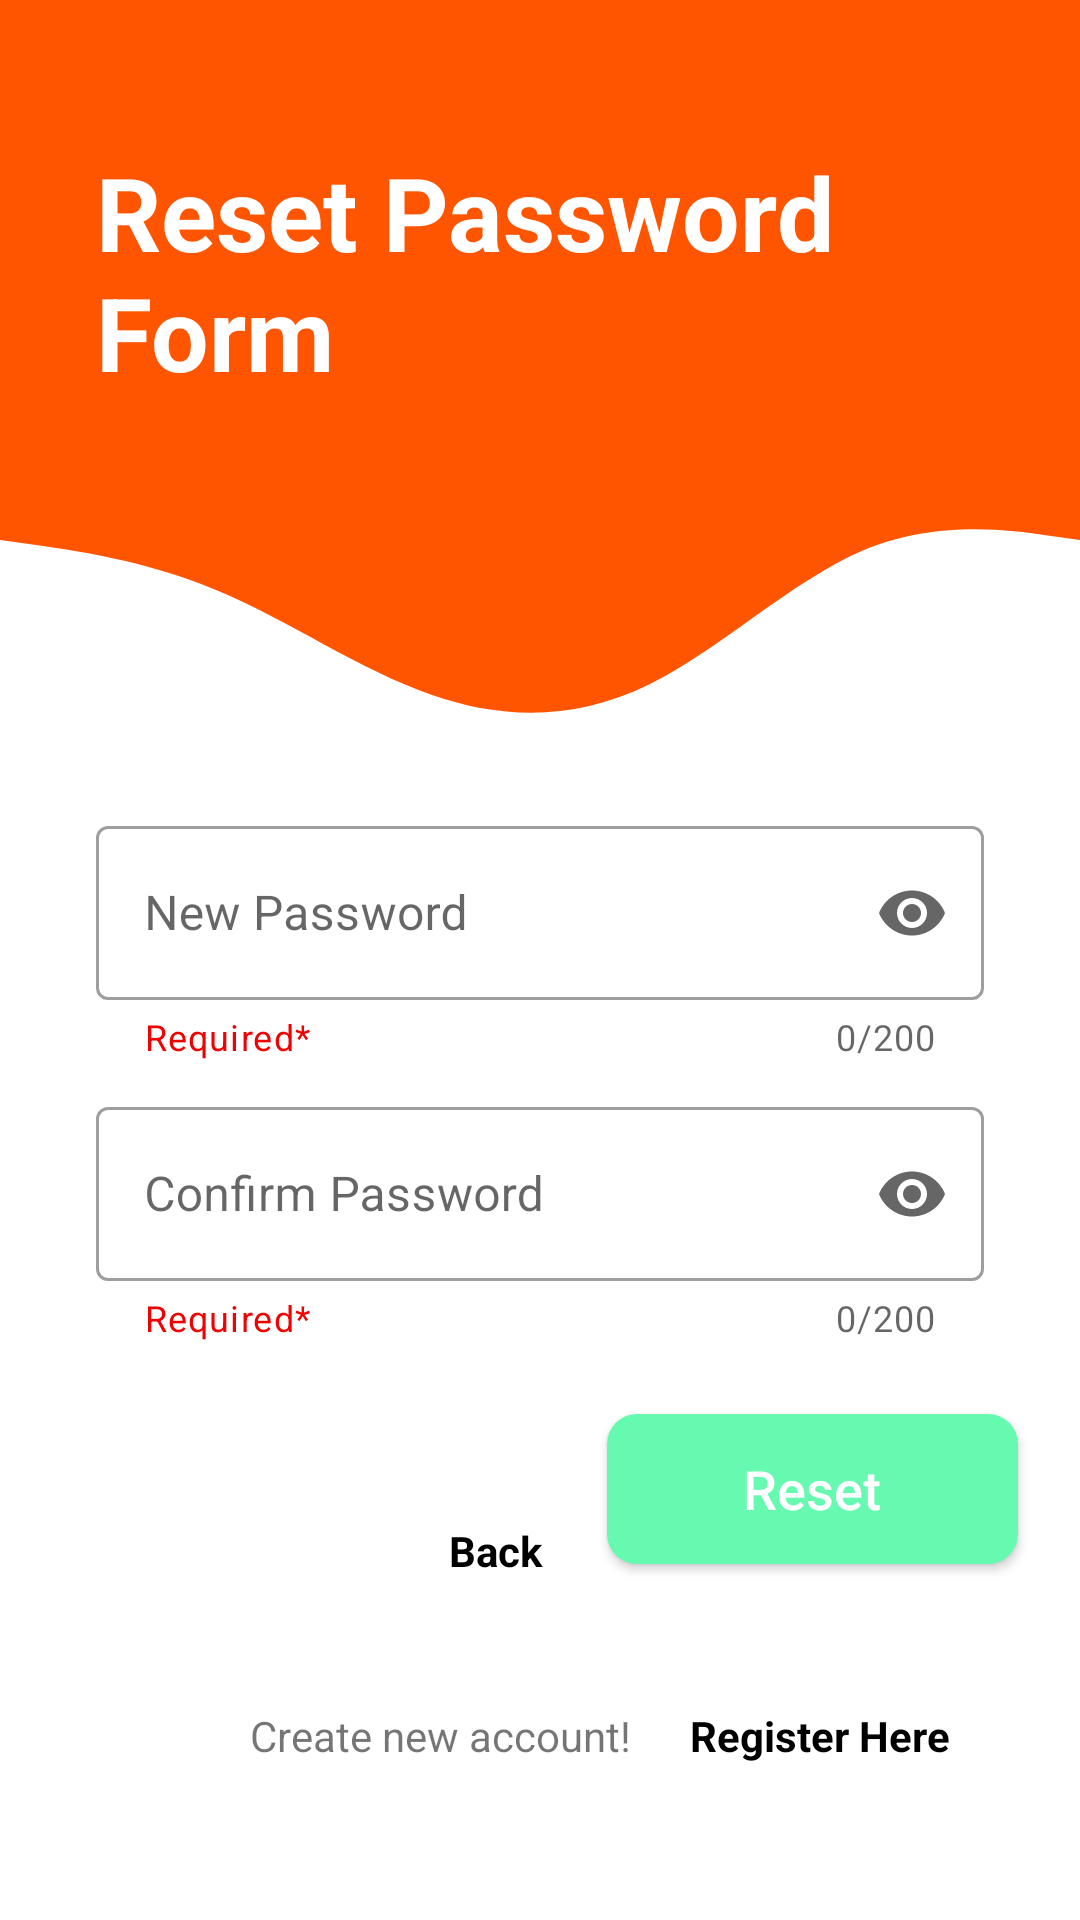

Produce the Android XML layout that renders to this screen, including the resource entries it uses.
<!-- AndroidManifest.xml: application theme Theme.QuizWithFAB -->
<!-- res/layout/activity_reset_user_password.xml -->
<?xml version="1.0" encoding="utf-8"?>
<androidx.constraintlayout.widget.ConstraintLayout xmlns:android="http://schemas.android.com/apk/res/android"
    xmlns:app="http://schemas.android.com/apk/res-auto"
    xmlns:tools="http://schemas.android.com/tools"
    android:layout_width="match_parent"
    android:layout_height="match_parent"
    tools:context=".ResetUserPasswordActivity">
    <View
        android:id="@+id/topView"
        android:layout_width="0dp"
        android:layout_height="150dp"
        android:background="@color/colorPrimary3"
        app:layout_constraintEnd_toEndOf="parent"
        app:layout_constraintStart_toStartOf="parent"
        app:layout_constraintTop_toTopOf="parent" />

    <View
        android:id="@+id/view2"
        android:layout_width="0dp"
        android:layout_height="100dp"
        android:background="@drawable/resetpass"
        app:layout_constraintEnd_toEndOf="parent"
        app:layout_constraintStart_toStartOf="parent"
        app:layout_constraintTop_toBottomOf="@+id/topView" />

    <ImageView
        android:id="@+id/imageView"
        android:layout_width="wrap_content"
        android:layout_height="wrap_content"
        android:layout_marginTop="32dp"
        android:layout_marginEnd="16dp"
        app:layout_constraintEnd_toEndOf="parent"
        app:layout_constraintTop_toTopOf="parent"
        app:srcCompat="@drawable/ic_pserson" />

    <TextView
        android:id="@+id/topText"
        android:layout_width="0dp"
        android:layout_height="wrap_content"
        android:layout_marginStart="32dp"
        android:layout_marginTop="48dp"
        android:text="Reset Password Form"
        android:textColor="#FFFFFF"
        android:textSize="34sp"
        android:textStyle="bold"
        android:onClick="goToRegister"
        app:layout_constraintEnd_toStartOf="@+id/imageView"
        app:layout_constraintHorizontal_bias="0.063"
        app:layout_constraintStart_toStartOf="@+id/topView"
        app:layout_constraintTop_toTopOf="parent" />

    <com.google.android.material.textfield.TextInputLayout
        style="@style/Widget.MaterialComponents.TextInputLayout.OutlinedBox"
        android:id="@+id/userNewPass"
        android:layout_width="match_parent"
        android:layout_height="wrap_content"
        android:layout_marginStart="32dp"
        android:layout_marginEnd="32dp"
        android:layout_marginTop="20dp"
        app:layout_constraintStart_toEndOf="parent"
        app:layout_constraintStart_toStartOf="parent"
        app:layout_constraintTop_toBottomOf="@+id/view2"
        android:hint="New Password"
        app:startIconDrawable="@drawable/ic_lock"
        app:helperText="Required*"
        app:helperTextTextColor="#EF0202"
        app:counterEnabled="true"
        app:counterMaxLength="200"
        app:endIconMode="password_toggle"
        app:prefixTextColor="@color/purple_200"
        >

        <com.google.android.material.textfield.TextInputEditText

            android:layout_width="match_parent"
            android:layout_height="58dp"
            android:inputType="textPassword"
            android:maxLength="51" />
    </com.google.android.material.textfield.TextInputLayout>
    <com.google.android.material.textfield.TextInputLayout
        style="@style/Widget.MaterialComponents.TextInputLayout.OutlinedBox"
        android:id="@+id/userConfirmPass"
        android:layout_width="match_parent"
        android:layout_height="wrap_content"
        android:layout_marginStart="32dp"
        android:layout_marginEnd="32dp"
        android:layout_marginTop="10dp"
        app:layout_constraintStart_toEndOf="parent"
        app:layout_constraintStart_toStartOf="parent"
        app:layout_constraintTop_toBottomOf="@+id/userNewPass"
        android:hint="Confirm Password"
        app:startIconDrawable="@drawable/ic_lock"
        app:helperText="Required*"
        app:helperTextTextColor="#EF0202"
        app:counterEnabled="true"
        app:counterMaxLength="200"
        app:endIconMode="password_toggle"

        app:prefixTextColor="@color/purple_200"
        >

        <com.google.android.material.textfield.TextInputEditText

            android:layout_width="match_parent"
            android:layout_height="58dp"
            android:inputType="textPassword"
            android:maxLength="51" />
    </com.google.android.material.textfield.TextInputLayout>


    <Button
        android:id="@+id/btnReset"
        android:layout_width="137dp"
        android:layout_height="50dp"
        android:layout_marginTop="24dp"
        android:background="@drawable/custom_button"
        android:text="Reset"
        android:textAllCaps="false"
        android:textColor="@color/white"
        android:textSize="18dp"
        app:layout_constraintEnd_toEndOf="parent"
        app:layout_constraintHorizontal_bias="0.908"
        app:layout_constraintStart_toStartOf="parent"
        app:layout_constraintTop_toBottomOf="@+id/userConfirmPass" />

    <LinearLayout
        android:layout_width="match_parent"
        android:layout_height="wrap_content"
        android:orientation="vertical"
        app:layout_constraintBottom_toBottomOf="parent"
        app:layout_constraintEnd_toEndOf="parent"
        app:layout_constraintHorizontal_bias="0.0"
        app:layout_constraintStart_toStartOf="parent"
        app:layout_constraintTop_toTopOf="@+id/topView"
        app:layout_constraintVertical_bias="0.817">

        <TextView
            android:id="@+id/forgetPassTV"
            android:layout_width="match_parent"
            android:layout_height="wrap_content"
            android:layout_marginStart="0dp"
            android:layout_marginEnd="30dp"
            android:layout_weight="1"
            android:text="Back"
            android:onClick="goToLogin"
            android:textAlignment="center"
            android:textColor="@color/black"
            android:textSize="14sp"
            android:textStyle="bold"

            />
    </LinearLayout>

    <LinearLayout
        android:layout_width="match_parent"
        android:layout_height="wrap_content"
        android:orientation="horizontal"
        app:layout_constraintBottom_toBottomOf="parent"
        app:layout_constraintEnd_toEndOf="parent"
        app:layout_constraintHorizontal_bias="0.0"
        app:layout_constraintStart_toStartOf="parent"
        app:layout_constraintTop_toTopOf="@+id/topView"
        app:layout_constraintVertical_bias="0.922">

        <TextView
            android:id="@+id/textView"
            android:layout_width="187dp"
            android:layout_height="23dp"
            android:layout_marginStart="10dp"
            android:layout_marginEnd="20dp"
            android:layout_weight="1"
            android:text="Create new account!"
            android:textAlignment="textEnd"
            android:textSize="14sp" />

        <TextView
            android:id="@+id/gotoLogin"
            android:layout_width="wrap_content"
            android:layout_height="wrap_content"
            android:layout_marginStart="0dp"
            android:layout_marginEnd="30dp"
            android:layout_weight="1"
            android:onClick="goToRegister"
            android:text="Register Here"
            android:textColor="@color/black"
            android:textSize="14sp"
            android:textStyle="bold"

            />
    </LinearLayout>
    <ProgressBar
        android:id="@+id/resetpasswordPB"
        style="?android:attr/progressBarStyle"
        android:layout_width="34dp"
        android:layout_height="28dp"
        android:layout_marginBottom="480dp"
        android:visibility="gone"
        app:layout_constraintBottom_toBottomOf="parent"
        app:layout_constraintEnd_toEndOf="parent"
        app:layout_constraintHorizontal_bias="0.474"
        app:layout_constraintStart_toStartOf="parent" />

</androidx.constraintlayout.widget.ConstraintLayout>
<!-- resources referenced by this layout -->
<resources>
  <color name="black">#FF000000</color>
  <color name="colorPrimary3">#ff5500</color>
  <color name="purple_200">#FFBB86FC</color>
  <color name="white">#FFFFFFFF</color>
  <!-- drawable custom_button (drawable) -->
  <?xml version="1.0" encoding="utf-8"?>
  <shape xmlns:android="http://schemas.android.com/apk/res/android" android:shape="rectangle">
      <solid android:color="#66F9b0"/>
      <corners android:radius="10dp"/>
  
  </shape>
  <!-- drawable resetpass (drawable) -->
  <vector xmlns:android="http://schemas.android.com/apk/res/android"
      android:width="1440dp"
      android:height="320dp"
      android:viewportWidth="1440"
      android:viewportHeight="320">
    <path
        android:pathData="M0,96L48,101.3C96,107 192,117 288,149.3C384,181 480,235 576,261.3C672,288 768,288 864,250.7C960,213 1056,139 1152,106.7C1248,75 1344,85 1392,90.7L1440,96L1440,0L1392,0C1344,0 1248,0 1152,0C1056,0 960,0 864,0C768,0 672,0 576,0C480,0 384,0 288,0C192,0 96,0 48,0L0,0Z"
        android:fillColor="#ff5500"/>
  </vector>
  <style name="Theme.QuizWithFAB" parent="Theme.MaterialComponents.DayNight.NoActionBar">
          
          <item name="colorPrimary">@color/purple_500</item>
          <item name="colorPrimaryVariant">@color/purple_700</item>
          <item name="colorOnPrimary">@color/white</item>
          
          <item name="colorSecondary">@color/teal_200</item>
          <item name="colorSecondaryVariant">@color/teal_700</item>
          <item name="colorOnSecondary">@color/black</item>
          
          <item name="android:statusBarColor">?attr/colorPrimaryVariant</item>
          
      </style>
  <color name="purple_500">#FF6200EE</color>
  <color name="purple_700">#FF3700B3</color>
  <color name="teal_200">#FF03DAC5</color>
  <color name="teal_700">#FF018786</color>
</resources>
